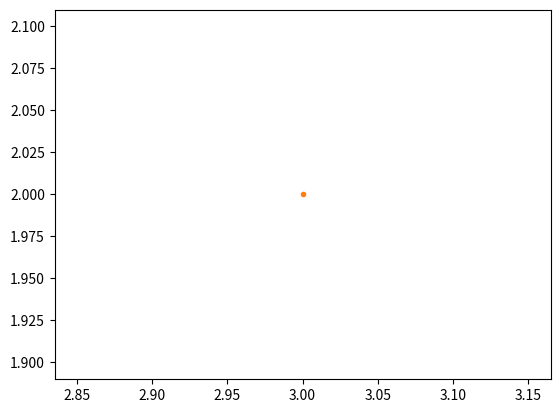
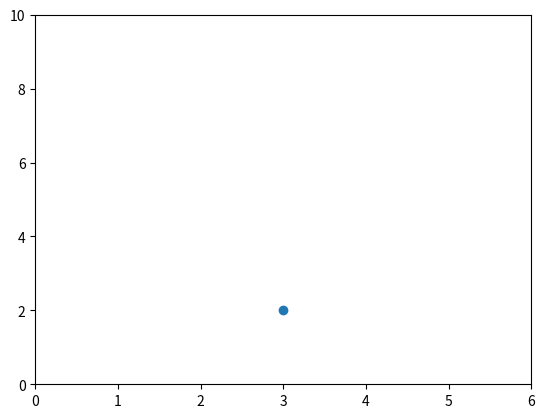
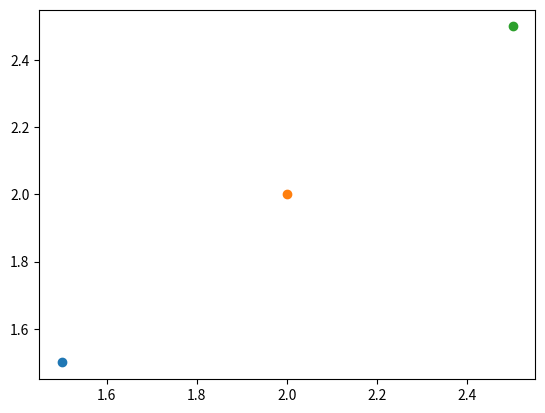
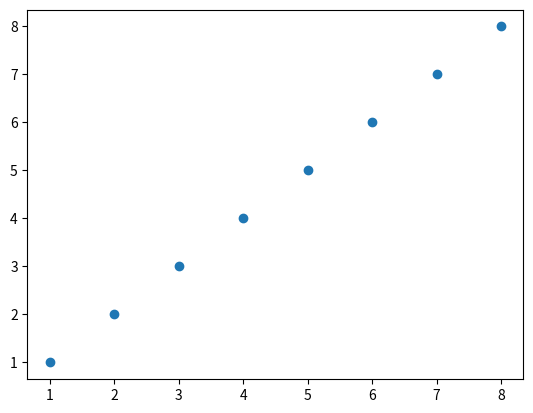
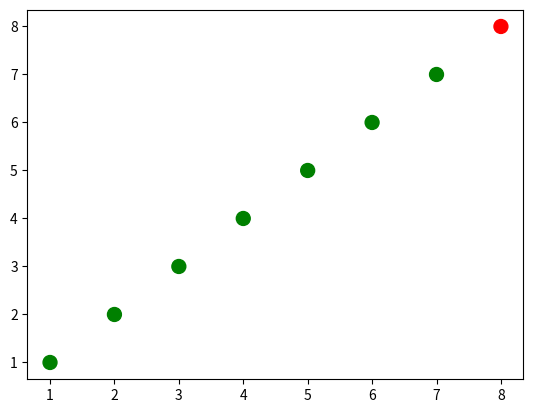
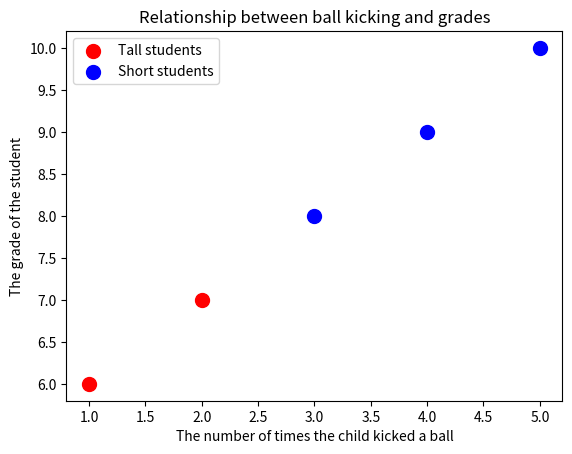
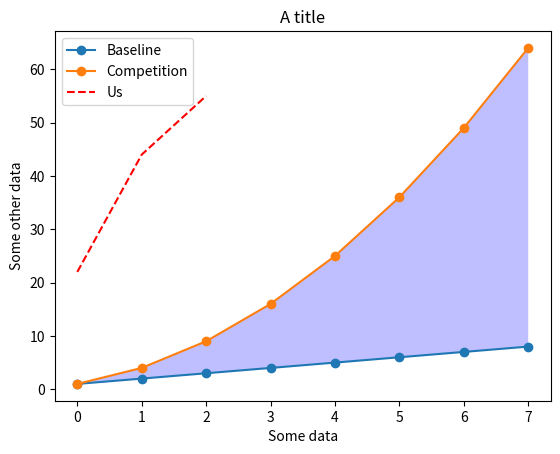
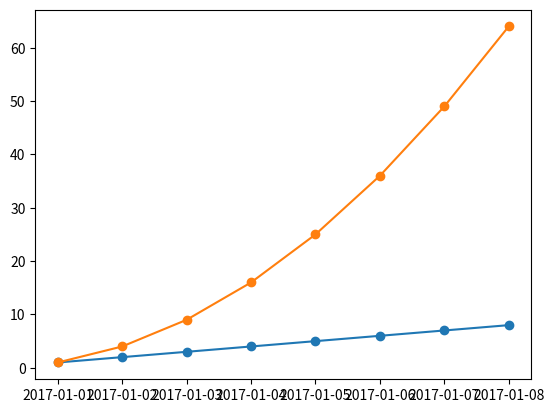

These charts were generated, in order, by the following Python code: (Note: this script raises an exception after producing the figures.)

# coding: utf-8

# # Basic Plotting with matplotlib

# You can show matplotlib figures directly in the notebook by using the `%matplotlib notebook` and `%matplotlib inline` magic commands. 
# 
# `%matplotlib notebook` provides an interactive environment.

# In[1]:


get_ipython().run_line_magic('matplotlib', 'notebook')


# In[2]:


import matplotlib as mpl
mpl.get_backend()


# In[3]:


import matplotlib.pyplot as plt
get_ipython().run_line_magic('pinfo', 'plt.plot')


# In[4]:


# because the default is the line style '-', 
# nothing will be shown if we only pass in one point (3,2)
plt.plot(3, 2)


# In[5]:


# we can pass in '.' to plt.plot to indicate that we want
# the point (3,2) to be indicated with a marker '.'
plt.plot(3, 2, '.')


# Let's see how to make a plot without using the scripting layer.

# In[6]:


# First let's set the backend without using mpl.use() from the scripting layer
from matplotlib.backends.backend_agg import FigureCanvasAgg
from matplotlib.figure import Figure

# create a new figure
fig = Figure()

# associate fig with the backend
canvas = FigureCanvasAgg(fig)

# add a subplot to the fig
ax = fig.add_subplot(111)

# plot the point (3,2)
ax.plot(3, 2, '.')

# save the figure to test.png
# you can see this figure in your Jupyter workspace afterwards by going to
# https://hub.coursera-notebooks.org/
canvas.print_png('test.png')


# We can use html cell magic to display the image.

# In[7]:


get_ipython().run_cell_magic('html', '', "<img src='test.png' />")


# In[8]:


# create a new figure
plt.figure()

# plot the point (3,2) using the circle marker
plt.plot(3, 2, 'o')

# get the current axes
ax = plt.gca()

# Set axis properties [xmin, xmax, ymin, ymax]
ax.axis([0,6,0,10])


# In[9]:


# create a new figure
plt.figure()

# plot the point (1.5, 1.5) using the circle marker
plt.plot(1.5, 1.5, 'o')
# plot the point (2, 2) using the circle marker
plt.plot(2, 2, 'o')
# plot the point (2.5, 2.5) using the circle marker
plt.plot(2.5, 2.5, 'o')


# In[10]:


# get current axes
ax = plt.gca()
# get all the child objects the axes contains
ax.get_children()


# # Scatterplots

# In[11]:


import numpy as np

x = np.array([1,2,3,4,5,6,7,8])
y = x

plt.figure()
plt.scatter(x, y) # similar to plt.plot(x, y, '.'), but the underlying child objects in the axes are not Line2D


# In[12]:


import numpy as np

x = np.array([1,2,3,4,5,6,7,8])
y = x

# create a list of colors for each point to have
# ['green', 'green', 'green', 'green', 'green', 'green', 'green', 'red']
colors = ['green']*(len(x)-1)
colors.append('red')

plt.figure()

# plot the point with size 100 and chosen colors
plt.scatter(x, y, s=100, c=colors)


# In[13]:


# convert the two lists into a list of pairwise tuples
zip_generator = zip([1,2,3,4,5], [6,7,8,9,10])

print(list(zip_generator))
# the above prints:
# [(1, 6), (2, 7), (3, 8), (4, 9), (5, 10)]

zip_generator = zip([1,2,3,4,5], [6,7,8,9,10])
# The single star * unpacks a collection into positional arguments
print(*zip_generator)
# the above prints:
# (1, 6) (2, 7) (3, 8) (4, 9) (5, 10)


# In[14]:


# use zip to convert 5 tuples with 2 elements each to 2 tuples with 5 elements each
print(list(zip((1, 6), (2, 7), (3, 8), (4, 9), (5, 10))))
# the above prints:
# [(1, 2, 3, 4, 5), (6, 7, 8, 9, 10)]


zip_generator = zip([1,2,3,4,5], [6,7,8,9,10])
# let's turn the data back into 2 lists
x, y = zip(*zip_generator) # This is like calling zip((1, 6), (2, 7), (3, 8), (4, 9), (5, 10))
print(x)
print(y)
# the above prints:
# (1, 2, 3, 4, 5)
# (6, 7, 8, 9, 10)


# In[15]:


plt.figure()
# plot a data series 'Tall students' in red using the first two elements of x and y
plt.scatter(x[:2], y[:2], s=100, c='red', label='Tall students')
# plot a second data series 'Short students' in blue using the last three elements of x and y 
plt.scatter(x[2:], y[2:], s=100, c='blue', label='Short students')


# In[16]:


# add a label to the x axis
plt.xlabel('The number of times the child kicked a ball')
# add a label to the y axis
plt.ylabel('The grade of the student')
# add a title
plt.title('Relationship between ball kicking and grades')


# In[17]:


# add a legend (uses the labels from plt.scatter)
plt.legend()


# In[18]:


# add the legend to loc=4 (the lower right hand corner), also gets rid of the frame and adds a title
plt.legend(loc=4, frameon=False, title='Legend')


# In[19]:


# get children from current axes (the legend is the second to last item in this list)
plt.gca().get_children()


# In[20]:


# get the legend from the current axes
legend = plt.gca().get_children()[-2]


# In[21]:


# you can use get_children to navigate through the child artists
legend.get_children()[0].get_children()[1].get_children()[0].get_children()


# In[22]:


# import the artist class from matplotlib
from matplotlib.artist import Artist

def rec_gc(art, depth=0):
    if isinstance(art, Artist):
        # increase the depth for pretty printing
        print("  " * depth + str(art))
        for child in art.get_children():
            rec_gc(child, depth+2)

# Call this function on the legend artist to see what the legend is made up of
rec_gc(plt.legend())


# # Line Plots

# In[23]:


import numpy as np

linear_data = np.array([1,2,3,4,5,6,7,8])
exponential_data = linear_data**2

plt.figure()
# plot the linear data and the exponential data
plt.plot(linear_data, '-o', exponential_data, '-o')


# In[24]:


# plot another series with a dashed red line
plt.plot([22,44,55], '--r')


# In[25]:


plt.xlabel('Some data')
plt.ylabel('Some other data')
plt.title('A title')
# add a legend with legend entries (because we didn't have labels when we plotted the data series)
plt.legend(['Baseline', 'Competition', 'Us'])


# In[26]:


# fill the area between the linear data and exponential data
plt.gca().fill_between(range(len(linear_data)), 
                       linear_data, exponential_data, 
                       facecolor='blue', 
                       alpha=0.25)


# Let's try working with dates!

# In[27]:


plt.figure()

observation_dates = np.arange('2017-01-01', '2017-01-09', dtype='datetime64[D]')

plt.plot(observation_dates, linear_data, '-o',  observation_dates, exponential_data, '-o')


# Let's try using pandas

# In[29]:


import pandas as pd

plt.figure()
observation_dates = np.arange('2017-01-01', '2017-01-09', dtype='datetime64[D]')
observation_dates = map(pd.to_datetime, observation_dates) # trying to plot a map will result in an error
plt.plot(observation_dates, linear_data, '-o',  observation_dates, exponential_data, '-o')


# In[ ]:


plt.figure()
observation_dates = np.arange('2017-01-01', '2017-01-09', dtype='datetime64[D]')
observation_dates = list(map(pd.to_datetime, observation_dates)) # convert the map to a list to get rid of the error
plt.plot(observation_dates, linear_data, '-o',  observation_dates, exponential_data, '-o')


# In[30]:


x = plt.gca().xaxis

# rotate the tick labels for the x axis
for item in x.get_ticklabels():
    item.set_rotation(45)


# In[31]:


# adjust the subplot so the text doesn't run off the image
plt.subplots_adjust(bottom=0.25)


# In[32]:


ax = plt.gca()
ax.set_xlabel('Date')
ax.set_ylabel('Units')
ax.set_title('Exponential vs. Linear performance')


# In[33]:


# you can add mathematical expressions in any text element
ax.set_title("Exponential ($x^2$) vs. Linear ($x$) performance")


# # Bar Charts

# In[34]:


plt.figure()
xvals = range(len(linear_data))
plt.bar(xvals, linear_data, width = 0.3)


# In[ ]:


new_xvals = []

# plot another set of bars, adjusting the new xvals to make up for the first set of bars plotted
for item in xvals:
    new_xvals.append(item+0.3)

plt.bar(new_xvals, exponential_data, width = 0.3 ,color='red')


# In[35]:


from random import randint
linear_err = [randint(0,15) for x in range(len(linear_data))] 

# This will plot a new set of bars with errorbars using the list of random error values
plt.bar(xvals, linear_data, width = 0.3, yerr=linear_err)


# In[ ]:


# stacked bar charts are also possible
plt.figure()
xvals = range(len(linear_data))
plt.bar(xvals, linear_data, width = 0.3, color='b')
plt.bar(xvals, exponential_data, width = 0.3, bottom=linear_data, color='r')


# In[ ]:


# or use barh for horizontal bar charts
plt.figure()
xvals = range(len(linear_data))
plt.barh(xvals, linear_data, height = 0.3, color='b')
plt.barh(xvals, exponential_data, height = 0.3, left=linear_data, color='r')

